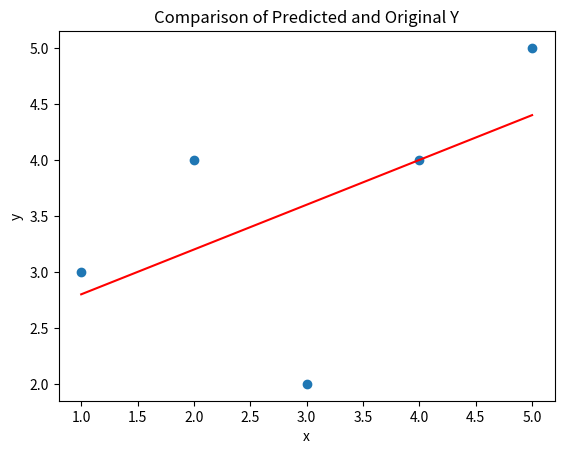

Write Python code to recreate this figure.
import numpy as np
from matplotlib import pyplot as plt  

x = np.array([1,2,3,4,5])
y = np.array([3,4,2,4,5])

mean_x = np.mean(x)
mean_y = np.mean(y)

numerator = 0
denominator = 0

for i in range(x.size):
    numerator += (x[i] - mean_x)*(y[i] - mean_y)
    denominator += (x[i] - mean_x)**2

m = numerator/denominator

c = mean_y - (m * mean_x)

print("\nsolpe = ",m)
print("\nintercept = ",c)
print("\nLine fitted : y =",m,"x +",c)

y_predicted = np.zeros(y.size)

for i in range(x.size):
    y_predicted[i] = (m * x[i]) + c

print("\nx = ",x)
print("\ny = ",y)
print("\ny_predicted = ",y_predicted)

numerator = 0
denominator = 0

for i in range(x.size):
    numerator += (y_predicted[i] - y[i])**2
    denominator += (y[i] - mean_y)**2

R_sq_coeff = numerator/denominator

print("\nR_square Coefficient = ",R_sq_coeff)

plt.scatter(x,y)
plt.plot(x,y_predicted,'r')
plt.xlabel('x')
plt.ylabel('y')
plt.title('Comparison of Predicted and Original Y')
plt.show()